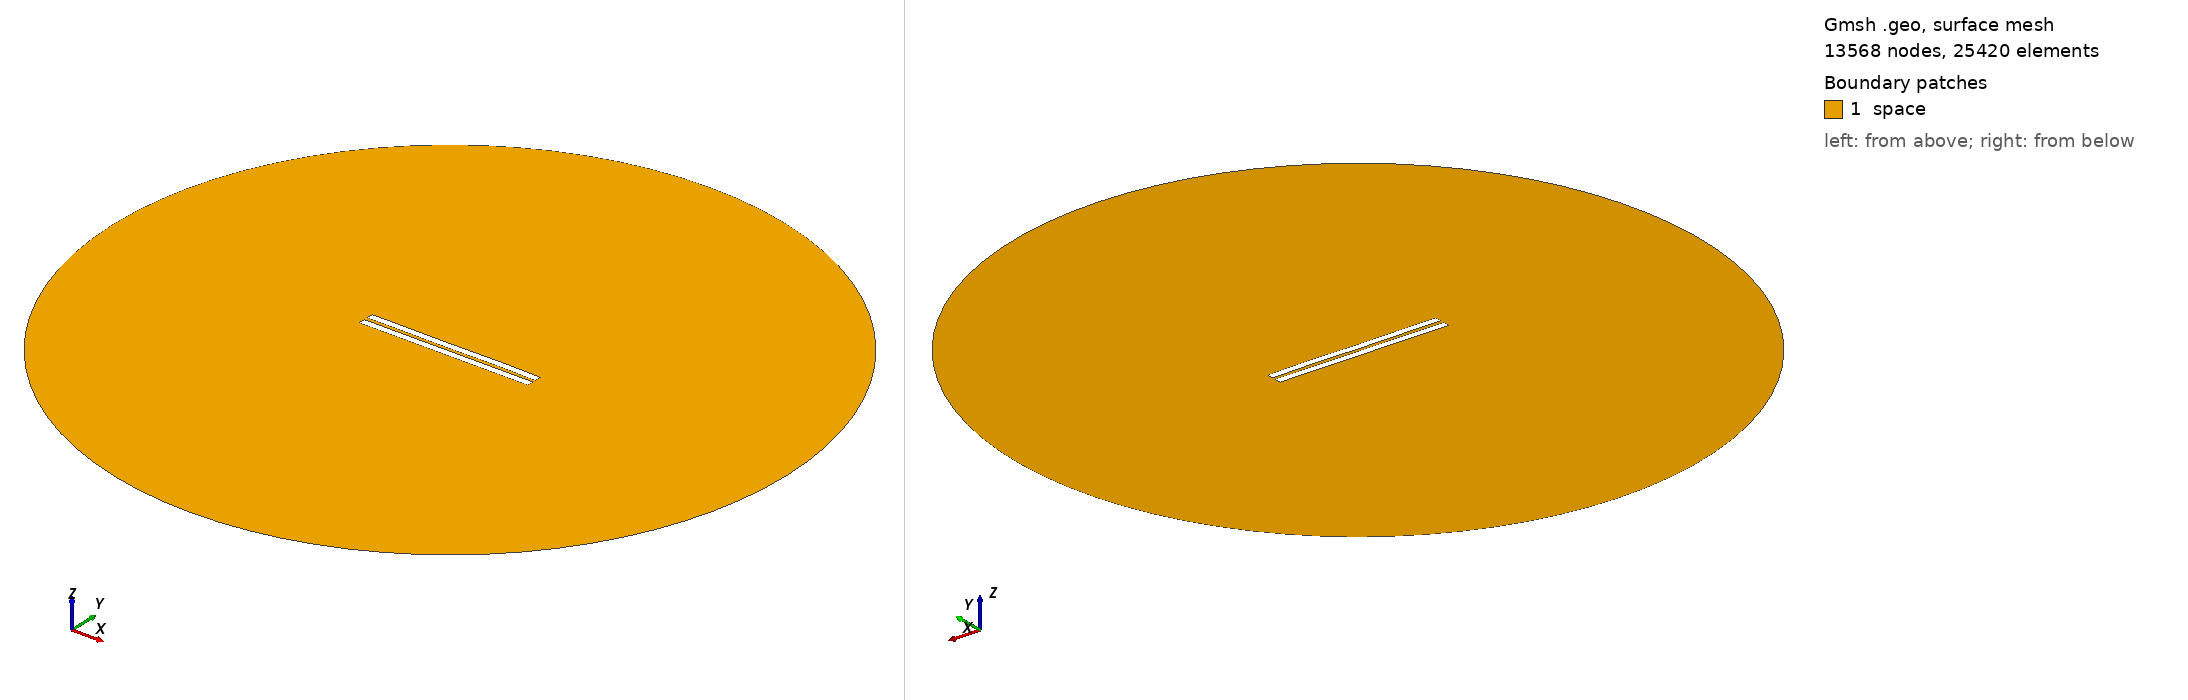

Gmsh geometry script, surface-meshed: 13568 nodes, 25420 surface elements. Boundary patches (legend numbers): 1 space. Left view from above one corner, right view from below the opposite corner. Legend entries are the model's physical surfaces. The drawing asked Gmsh for element sizes between 1% and 20% of the model's largest extent; the script's own settings can give other sizes.

=== 2059.geo (drawn) ===
//---------------------------------------
// Geometry kernel
//---------------------------------------

SetFactory("OpenCASCADE");



//---------------------------------------
// Parameters of the geometry
//---------------------------------------

// Overetch of the upper plate
overetch = 0.0;

// Distance between the plates
distance = 2.25;

// Discretization over the x axis (for the deformation)
nx = 50; 

// Length of the plate
L = 100 - overetch; 

// Number of modes
n = 4; 

// 1st mode coefficient
coeff(1) = -0.075;
beta(1) = 0.596864 * 3.1415926535 / L;

// 2nd mode coefficient
coeff(2) = 0.0;
beta(2) = 1.49418 * 3.1415926535 / L;

// 3rd mode coefficient
coeff(3) = -0.075;
beta(3) = 2.50025 * 3.1415926535 / L;

// 4th mode coefficient
coeff(4) = 0.07499999999999998;
beta(4) = 3.49999 * 3.1415926535 / L;



//---------------------------------------
// Upper plate (deformed rectangle)
//---------------------------------------

// Coordiantes of the upper plate
xmin = -50;
xmax = 50 - overetch;

// Height of the upper plate
yheight = 4 - 2 * overetch;

// Indexes of the points
UpperID[] = {};
LowerID[] = {};
LeftID[] = {};
RightID[] = {};

// Point index
p = 1;

// Horizontal edges
For i In {1:nx}
    x = xmin + (i-1)*(xmax - xmin)/(nx-1);

    y_bottom = distance / 2 + overetch;
    For j In {1:n}
        C = (Cosh(beta(j)*L) + Cos(beta(j)*L)) / (Sinh(beta(j)*L) + Sin(beta(j)*L));
        y_bottom  = y_bottom + coeff(j) * (Cosh(beta(j)*(x+50)) - Cos(beta(j)*(x+50)) - C * (Sinh(beta(j)*(x+50)) - Sin(beta(j)*(x+50))));
    EndFor

    y_top = y_bottom + yheight;

    Point(p) = {x, y_top, 0, 1.0};
    UpperID[i] = p;
    p = p + 1;

    Point(p) = {x, y_bottom, 0, 1.0};
    LowerID[i] = p;
    p = p + 1;
EndFor

// Create point lists
UpperPts[] = {}; LowerPts[] = {};
For i In {1:nx}
  UpperPts[] += {UpperID[i]};
  LowerPts[] += {LowerID[i]};
EndFor

// Build splines
Spline(1) = {UpperPts[]};
Spline(2) = {LowerPts[]};
Line(3) = {LowerPts[nx-1], UpperPts[nx-1]};
Line(4) = {LowerPts[0], UpperPts[0]};

// Build the plane surface
Curve Loop(1) = {2, 3, -1, -4};
Plane Surface(1) = {1};



//---------------------------------------
// Lower plate (rectangle)
//---------------------------------------

// Vertices
Point(1001) = {-50, -1, 0, 1.0};
Point(1002) = { 50, -1, 0, 1.0};
Point(1003) = { 50,  -5, 0, 1.0};
Point(1004) = {-50,  -5, 0, 1.0};

// Edges
Line(5) = {1001, 1002};
Line(6) = {1002, 1003};
Line(7) = {1003, 1004};
Line(8) = {1004, 1001};

// Plane surface
Line Loop(2) = {5, 6, 7, 8};
Plane Surface(2) = {2}; 



//---------------------------------------
// Outer (fictious) boundary
//---------------------------------------

// Points
Point(1005) = {0, 0, 0};       // Center
Point(1006) = {200, 0, 0};     // Start point
Point(1007) = {0, 200, 0};     // 90 degrees
Point(1008) = {-200, 0, 0};    // 180 degrees
Point(1009) = {0, -200, 0};    // 270 degrees

// Circle arcs (each needs start, center, end)
Circle(9) = {1006, 1005, 1007};
Circle(10) = {1007, 1005, 1008};
Circle(11) = {1008, 1005, 1009};
Circle(12) = {1009, 1005, 1006};

// Plane surface for the entire domain
Curve Loop(3) = {9, 10, 11, 12};
Surface(3) = {3};

// Subtract the plates from the whole domain to obtain the actual domain where we want to solve the equations
BooleanDifference{ Surface{3}; Delete; }{ Surface{1}; Surface{2}; Delete; }




//---------------------------------------
// Transfinite Lines/Curves
//---------------------------------------

// Set the number of points on the boundaries
r = 7;

// Plates
Transfinite Curve {1, 2} = 50*r Using Progression 1;
Transfinite Curve {3, 4} = 2*r Using Progression 1;
Transfinite Line {5, 7} = 50*r Using Progression 1;
Transfinite Line {6, 8} = 2*r Using Progression 1;

// Outer boundary
Transfinite Line {9, 10, 11, 12} = 20 Using Progression 1;



//---------------------------------------
// Physical groups
//---------------------------------------                

// Physical curves (boundaries)
Physical Line("force_segment", 10) = {2};
Physical Line("upper_plate", 11) = {1, 3, 4};
Physical Line("lower_plate", 12) = {5, 6, 7, 8};
Physical Line("boundary", 20) = {9, 10, 11, 12};

// Physical Surfaces
Physical Surface("space", 30) = {3};



//---------------------------------------
// 6. Generate the Mesh
//---------------------------------------

// 2D mesh generation
Mesh 2;
